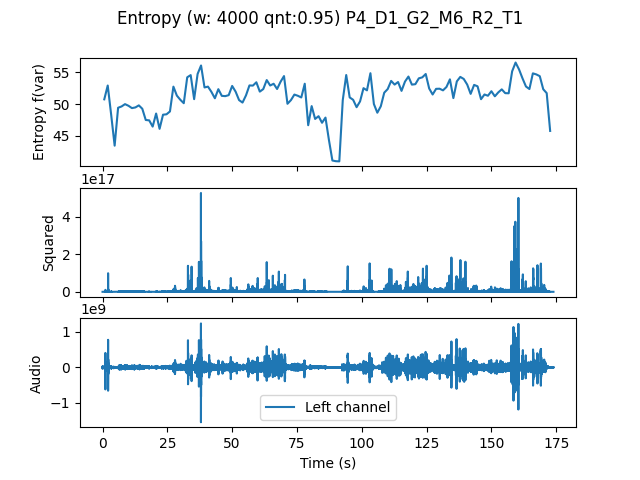

The table this chart was drawn from, first rows:
, t0, var
0.0, 0.0, 50.75
1.333, 1.333, 52.93
2.667, 2.667, 48.27
4.0, 4.0, 43.41
5.333, 5.333, 49.41
6.667, 6.667, 49.62
8.0, 8.0, 49.98
9.333, 9.333, 49.72
10.67, 10.67, 49.35
12.0, 12.0, 49.46
13.33, 13.33, 49.79
14.67, 14.67, 49.25
16.0, 16.0, 47.47
17.33, 17.33, 47.41
18.67, 18.67, 46.42
20.0, 20.0, 48.49
21.33, 21.33, 46.07
22.67, 22.67, 48.31
24.0, 24.0, 48.37
25.33, 25.33, 48.82
26.67, 26.67, 52.76
28.0, 28.0, 51.33
29.33, 29.33, 50.67
30.67, 30.67, 50.13
32.0, 32.0, 54.24
33.33, 33.33, 54.58
34.67, 34.67, 50.77
36.0, 36.0, 54.76
37.33, 37.33, 56.11
38.67, 38.67, 52.62
40.0, 40.0, 52.76
41.33, 41.33, 51.92
42.67, 42.67, 50.91
44.0, 44.0, 52.35
45.33, 45.33, 51.3
46.67, 46.67, 51.25
48.0, 48.0, 51.41
49.33, 49.33, 52.87
50.67, 50.67, 51.96
52.0, 52.0, 50.62
53.33, 53.33, 50.23
54.67, 54.67, 51.37
56.0, 56.0, 52.94
57.33, 57.33, 52.92
58.67, 58.67, 53.45
60.0, 60.0, 51.96
61.33, 61.33, 52.37
62.67, 62.67, 53.79
64.0, 64.0, 52.94
65.33, 65.33, 53.21
66.67, 66.67, 52.38
68.0, 68.0, 53.52
69.33, 69.33, 54.43
70.67, 70.67, 50.04
72.0, 72.0, 50.61
73.33, 73.33, 51.5
74.67, 74.67, 51.31
76.0, 76.0, 51.04
77.33, 77.33, 53.22
78.67, 78.67, 46.64
... 70 more rows
